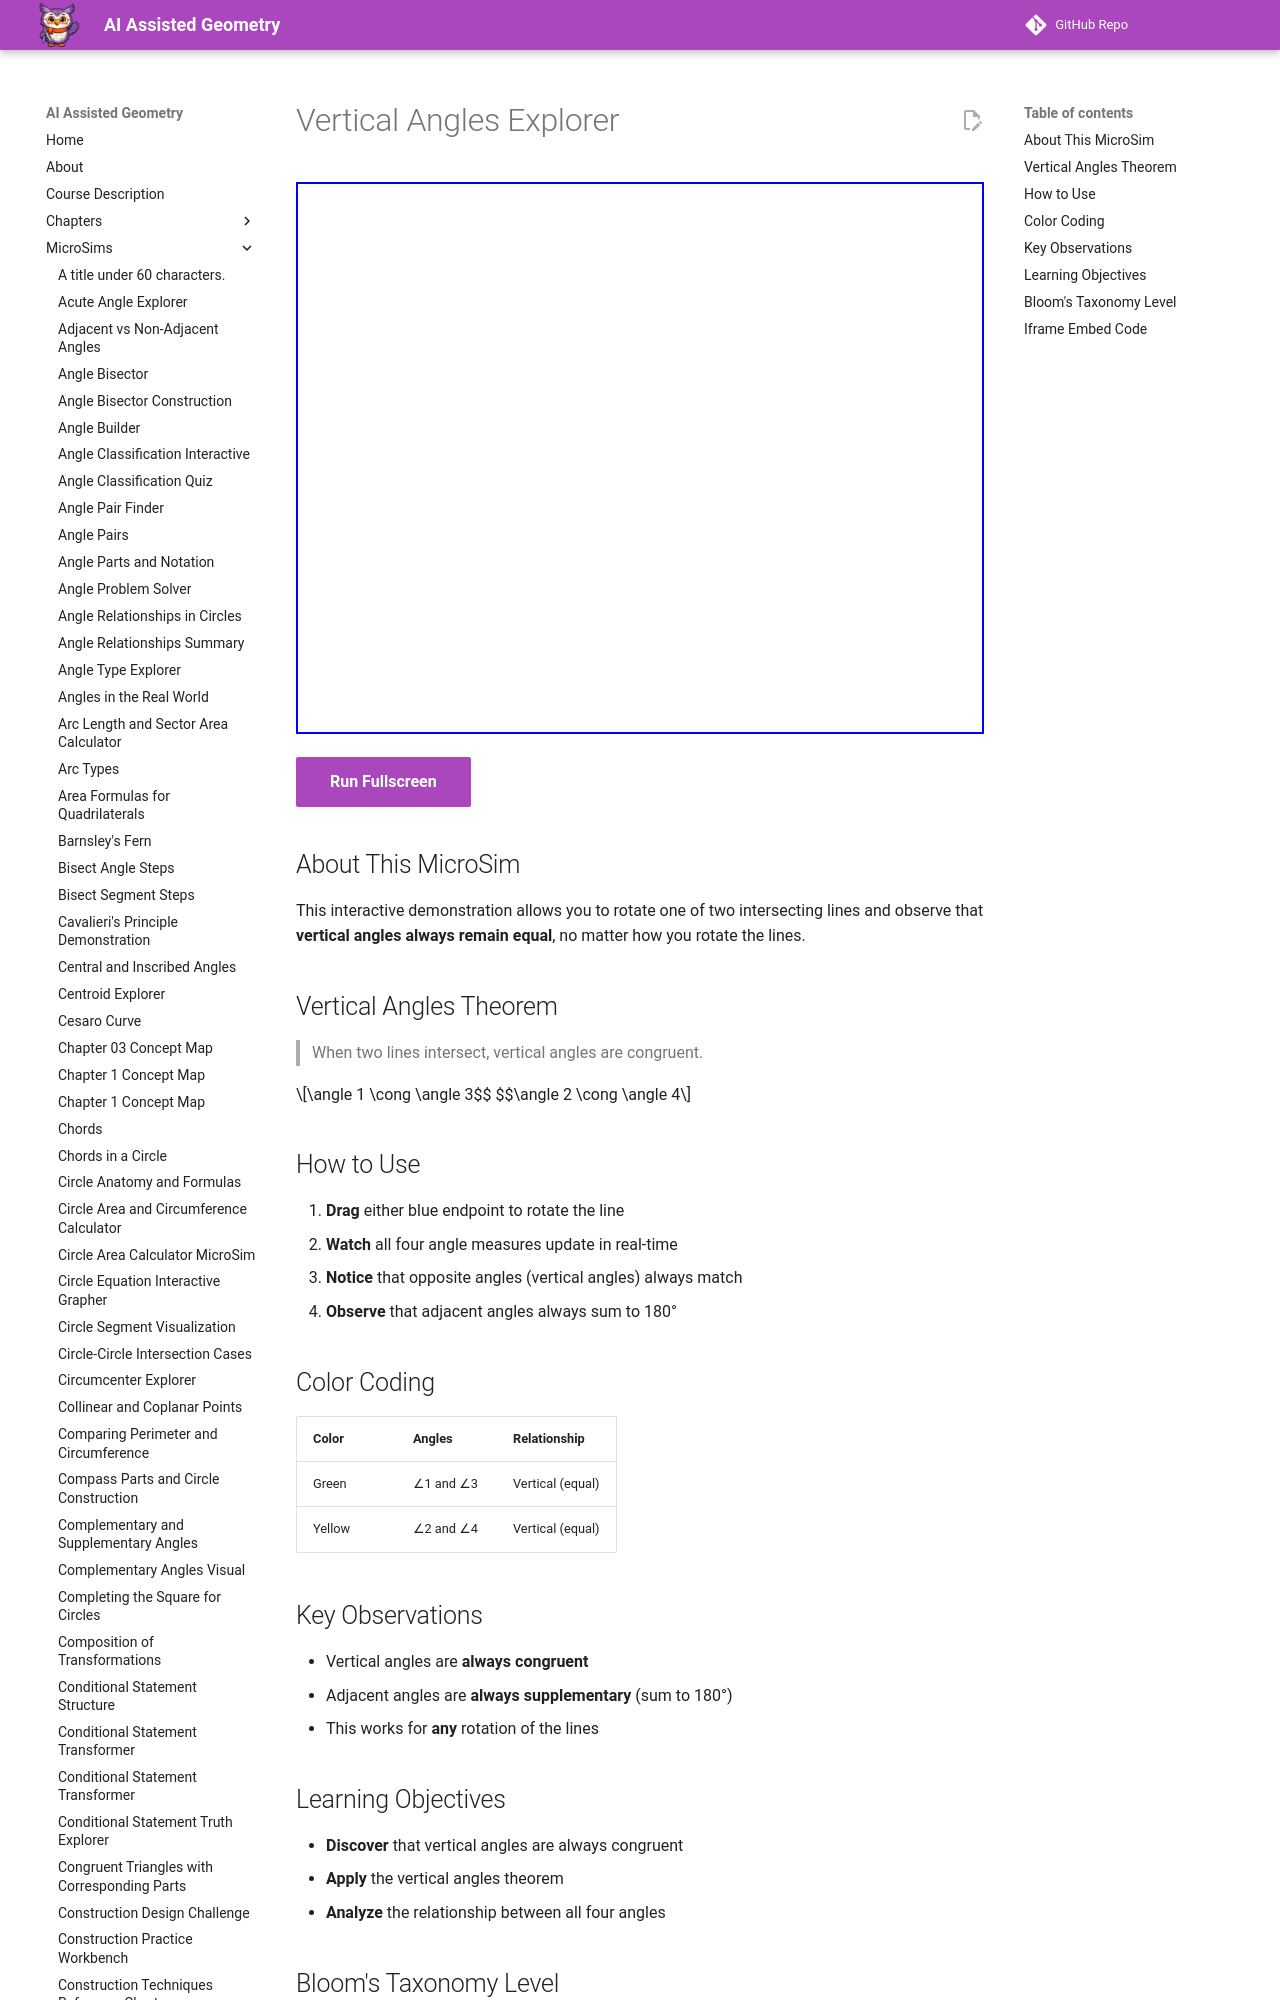

repository: dmccreary/geometry-course · page: sims/vertical-angles-explorer/index.html · generator: mkdocs

---
title: Vertical Angles Explorer
description: Interactive demonstration where students drag intersecting lines to discover that vertical angles are always congruent.
image: /sims/vertical-angles-explorer/vertical-angles-explorer.png
og:image: /sims/vertical-angles-explorer/vertical-angles-explorer.png
twitter:image: /sims/vertical-angles-explorer/vertical-angles-explorer.png
social:
   cards: false
quality_score: 85
---

# Vertical Angles Explorer

<iframe src="main.html" height="552px" width="100%" scrolling="no"></iframe>

[Run Fullscreen](./main.html){ .md-button .md-button--primary }
